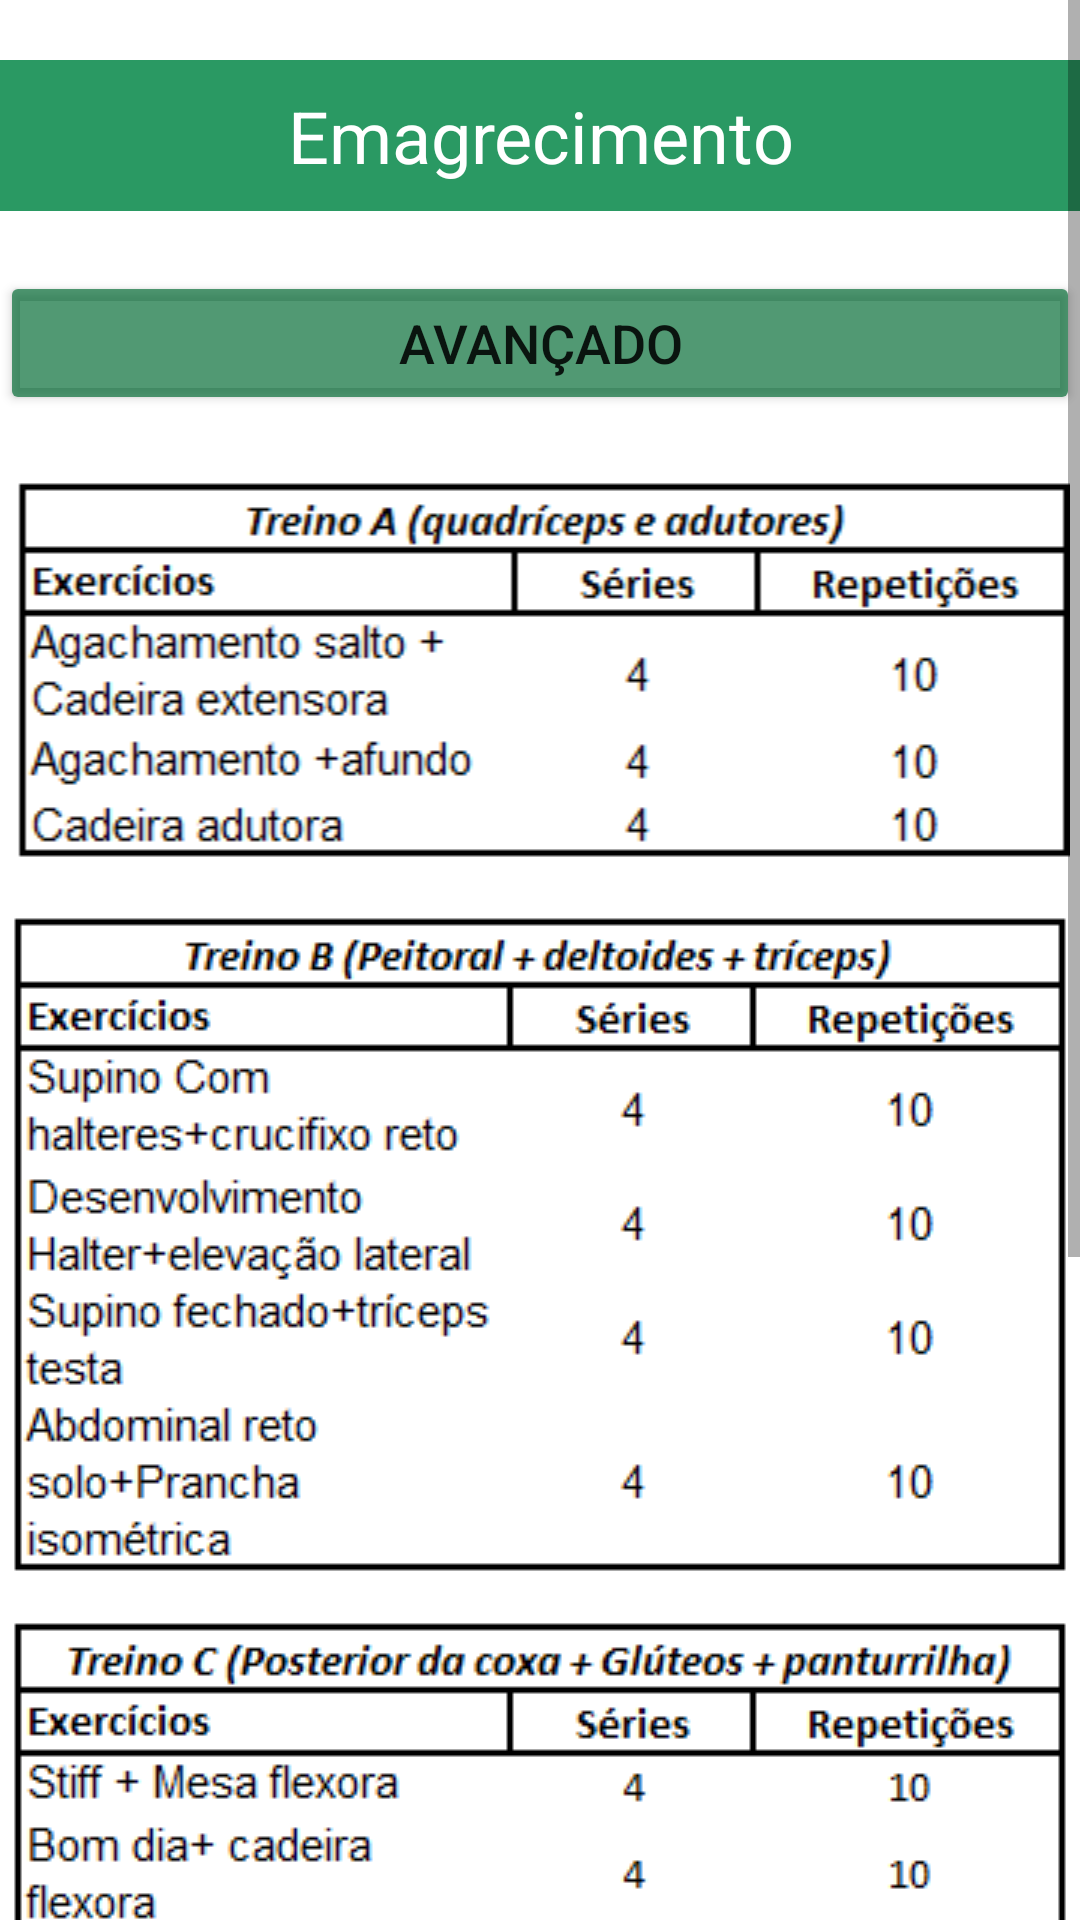

This screen was rendered from an Android layout file. Write that file and the resources it references.
<!-- AndroidManifest.xml: application theme Theme.TrabalhoHealFit -->
<!-- res/layout/activity_mulher_emagrecimento_nv3.xml -->
<?xml version="1.0" encoding="utf-8"?>
<androidx.constraintlayout.widget.ConstraintLayout xmlns:android="http://schemas.android.com/apk/res/android"
    xmlns:app="http://schemas.android.com/apk/res-auto"
    xmlns:tools="http://schemas.android.com/tools"
    android:layout_width="match_parent"
    android:layout_height="match_parent"
    android:background="@drawable/fundo_mulher_emagrecimento"
    tools:context=".mulher_emagrecimento_nv3">


    <ScrollView
        android:layout_width="match_parent"
        android:layout_height="match_parent">

        <LinearLayout
            android:layout_width="match_parent"
            android:layout_height="match_parent"
            android:orientation="vertical">
            <Space
                android:layout_width="match_parent"
                android:layout_height="20dp"/>

            <TextView
                android:id="@+id/textEmagrecimento"
                android:layout_width="match_parent"
                android:layout_height="wrap_content"
                android:background="#D5008545"
                android:gravity="center"
                android:padding="9dp"
                android:text="@string/emagrecimento"
                android:textColor="@color/white"
                android:textSize="24sp" />
            <Space
                android:layout_width="match_parent"
                android:layout_height="20dp" />

            <Button
                android:id="@+id/bttAvancado"
                android:layout_width="match_parent"
                android:layout_height="wrap_content"
                android:text="@string/avan_ado"
                android:textSize="18sp"
                app:backgroundTint="#AE006A33" />

            <Space
                android:layout_width="match_parent"
                android:layout_height="20dp" />

            <ImageView
                android:contentDescription="emaA"
                android:id="@+id/imageView19"
                android:layout_width="match_parent"
                android:layout_height="wrap_content"
                app:srcCompat="@drawable/treino_mulher_emarecimento_a" />

            <Space
                android:layout_width="match_parent"
                android:layout_height="10dp" />

            <ImageView
                android:contentDescription="emaB"
                android:id="@+id/imageView20"
                android:layout_width="match_parent"
                android:layout_height="wrap_content"
                app:srcCompat="@drawable/treino_mulher_emarecimento_b" />

            <Space
                android:layout_width="match_parent"
                android:layout_height="10dp" />

            <ImageView
                android:contentDescription="emaC"
                android:id="@+id/imageView21"
                android:layout_width="match_parent"
                android:layout_height="wrap_content"
                app:srcCompat="@drawable/treino_mulher_emarecimento_c" />

            <Space
                android:layout_width="match_parent"
                android:layout_height="10dp" />

            <ImageView
                android:contentDescription="emaD"
                android:id="@+id/imageView22"
                android:layout_width="match_parent"
                android:layout_height="wrap_content"
                app:srcCompat="@drawable/treino_mulher_emarecimento_d" />

        </LinearLayout>
    </ScrollView>






</androidx.constraintlayout.widget.ConstraintLayout>
<!-- resources referenced by this layout -->
<resources>
  <!-- drawable treino_mulher_emarecimento_a: png bitmap (drawable-v24, 5393 bytes) -->
  <!-- drawable treino_mulher_emarecimento_b: png bitmap (drawable-v24, 7896 bytes) -->
  <!-- drawable treino_mulher_emarecimento_c: png bitmap (drawable-v24, 7180 bytes) -->
  <!-- drawable treino_mulher_emarecimento_d: png bitmap (drawable-v24, 8299 bytes) -->
  <string name="avan_ado">Avançado</string>
  <string name="emagrecimento">Emagrecimento</string>
  <style name="Theme.TrabalhoHealFit" parent="Theme.MaterialComponents.DayNight.DarkActionBar">
          
          <item name="colorPrimary">@color/purple_500</item>
          <item name="colorPrimaryVariant">@color/purple_700</item>
          <item name="colorOnPrimary">@color/white</item>
          
          <item name="colorSecondary">@color/teal_200</item>
          <item name="colorSecondaryVariant">@color/teal_700</item>
          <item name="colorOnSecondary">@color/black</item>
          
          <item name="android:statusBarColor" tools:targetApi="l">?attr/colorPrimaryVariant</item>
          
      </style>
  <!-- not gathered from this repository: default colours our renderer supplied (Android Studio template values) -->
  <color name="purple_500">#FF6200EE</color>
  <color name="purple_700">#FF3700B3</color>
  <color name="teal_200">#FF03DAC5</color>
  <color name="teal_700">#FF018786</color>
  <color name="black">#FF000000</color>
  <color name="white">#FFFFFFFF</color>
</resources>
